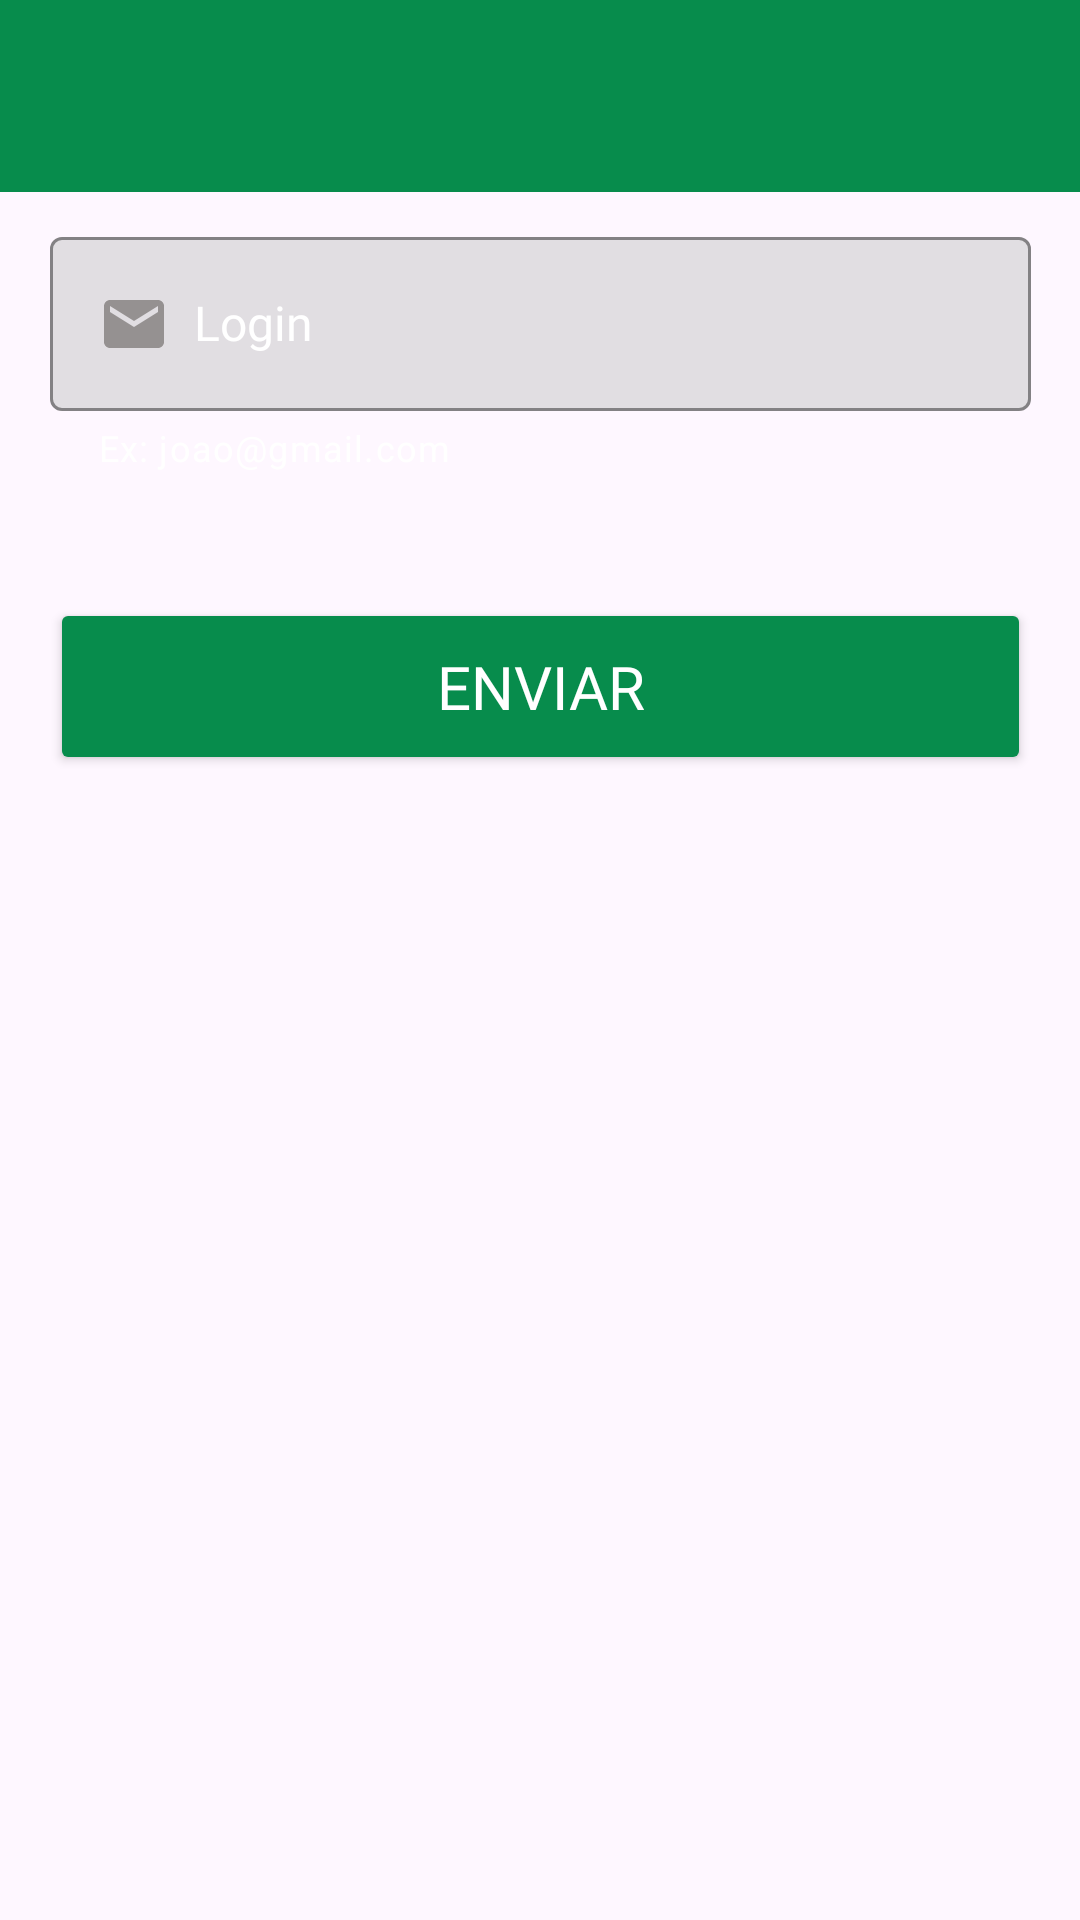

Reconstruct the res/layout file that produces this screen, plus the resources it refers to.
<!-- AndroidManifest.xml: application theme Theme.MeuRebanho -->
<!-- res/layout/activity_recuperar_login.xml -->
<?xml version="1.0" encoding="utf-8"?>
<androidx.constraintlayout.widget.ConstraintLayout xmlns:android="http://schemas.android.com/apk/res/android"
    xmlns:app="http://schemas.android.com/apk/res-auto"
    xmlns:tools="http://schemas.android.com/tools"
    android:layout_width="match_parent"
    android:layout_height="match_parent"
    tools:context=".view.RecuperarLoginActivity">

    <include
        android:id="@+id/tb_rec_login"
        layout="@layout/toolbar_principal"
        android:layout_width="0dp"
        android:layout_height="wrap_content"
        app:layout_constraintEnd_toEndOf="parent"
        app:layout_constraintHorizontal_bias="0.5"
        app:layout_constraintStart_toStartOf="parent"
        app:layout_constraintTop_toTopOf="parent" />


    <com.google.android.material.textfield.TextInputLayout
        android:id="@+id/TextInputEditText_login"
        android:layout_width="343dp"
        android:layout_height="102dp"
        android:backgroundTint="#83C7C7C7"
        android:padding="8dp"
        android:paddingLeft="15sp"
        android:textColorHint="@color/white"
        app:boxBackgroundColor="#83C7C7C7"
        app:boxStrokeColor="@color/white"
        app:counterEnabled="false"
        app:helperText="Ex: joao@gmail.com"
        app:helperTextTextColor="@color/white"
        app:hintTextColor="@color/white"
        app:layout_constraintBottom_toBottomOf="parent"
        app:layout_constraintEnd_toEndOf="parent"
        app:layout_constraintStart_toStartOf="parent"
        app:layout_constraintTop_toTopOf="parent"
        app:layout_constraintVertical_bias="0.122">

        <com.google.android.material.textfield.TextInputEditText
            android:id="@+id/RecEmailLoginUsuario"
            android:layout_width="match_parent"
            android:layout_height="wrap_content"
            android:drawableLeft="@drawable/ic_email_24"
            android:drawablePadding="8dp"
            android:fontFamily="@font/roboto_medium"
            android:hint="Login"
            android:inputType="text|textEmailAddress"
            android:textAppearance="@style/caixaTextoEmail"
            android:textColor="@color/white"
            android:textColorHint="@color/white"
            android:textSize="16sp"
            app:boxBackgroundColor="#83C7C7C7"
            app:boxStrokeColor="@color/white"
            app:hintTextColor="@color/white" />

    </com.google.android.material.textfield.TextInputLayout>

    <Button
        android:id="@+id/btn_recuperar_login"
        android:layout_width="327dp"
        android:layout_height="59dp"
        android:backgroundTint="@color/verdefolha"
        android:fontFamily="@font/roboto_medium"
        android:text="Enviar"
        android:textColor="@color/white"
        android:textSize="20sp"
        app:cornerRadius="12sp"
        app:layout_constraintBottom_toBottomOf="parent"
        app:layout_constraintEnd_toEndOf="parent"
        app:layout_constraintStart_toStartOf="parent"
        app:layout_constraintTop_toBottomOf="@+id/TextInputEditText_login"
        app:layout_constraintVertical_bias="0.077" />


</androidx.constraintlayout.widget.ConstraintLayout>
<!-- res/layout/toolbar_principal.xml (included above) -->
<?xml version="1.0" encoding="utf-8"?>
<androidx.constraintlayout.widget.ConstraintLayout xmlns:android="http://schemas.android.com/apk/res/android"
    xmlns:app="http://schemas.android.com/apk/res-auto"
    xmlns:tools="http://schemas.android.com/tools"
    android:layout_width="match_parent"
    android:layout_height="wrap_content">

    <com.google.android.material.appbar.AppBarLayout
        android:layout_width="match_parent"
        android:layout_height="wrap_content"
        android:minHeight="?attr/actionBarSize"
        android:theme="?attr/actionBarTheme"
        app:layout_constraintEnd_toEndOf="parent"
        app:layout_constraintStart_toStartOf="parent"
        app:layout_constraintTop_toTopOf="parent">
        <androidx.constraintlayout.widget.ConstraintLayout
            android:layout_width="match_parent"
            android:layout_height="wrap_content">

            <androidx.appcompat.widget.Toolbar
                android:id="@+id/toolbar"
                android:layout_width="match_parent"
                android:layout_height="wrap_content"
                app:layout_constraintEnd_toEndOf="parent"
                app:layout_constraintStart_toStartOf="parent"
                app:layout_constraintTop_toTopOf="parent"
                android:background="@color/verdefolha"/>

        </androidx.constraintlayout.widget.ConstraintLayout>
    </com.google.android.material.appbar.AppBarLayout>
</androidx.constraintlayout.widget.ConstraintLayout>
<!-- resources referenced by this layout -->
<resources>
  <color name="verdefolha">#078C4C</color>
  <color name="white">#FFFFFFFF</color>
  <!-- drawable ic_email_24 (drawable) -->
  <vector android:height="24dp" android:tint="#959191"
      android:viewportHeight="24" android:viewportWidth="24"
      android:width="24dp" xmlns:android="http://schemas.android.com/apk/res/android">
      <path android:fillColor="@android:color/white" android:pathData="M20,4L4,4c-1.1,0 -1.99,0.9 -1.99,2L2,18c0,1.1 0.9,2 2,2h16c1.1,0 2,-0.9 2,-2L22,6c0,-1.1 -0.9,-2 -2,-2zM20,8l-8,5 -8,-5L4,6l8,5 8,-5v2z"/>
  </vector>
  <style name="caixaTextoEmail" parent="TextAppearance.AppCompat.Button">
          <item name="android:textColor">@color/teal_200</item>
      </style>
  <style name="Theme.MeuRebanho" parent="Base.Theme.MeuRebanho" />
  <color name="teal_200">#FF03DAC5</color>
  <style name="Base.Theme.MeuRebanho" parent="Theme.Material3.DayNight.NoActionBar">
          
          
          <item name="colorPrimary">@color/verdefolha</item>
          <item name="colorPrimaryVariant">@color/verdefolha</item>
          <item name="colorOnPrimary">@color/white</item>
          
          <item name="colorSecondary">@color/teal_200</item>
          <item name="colorSecondaryVariant">@color/teal_700</item>
          <item name="colorOnSecondary">@color/white</item>
          
          <item name="android:statusBarColor" tools:targetApi="l">?attr/colorPrimaryVariant</item>
  
  
      </style>
  <color name="teal_700">#FF018786</color>
</resources>
